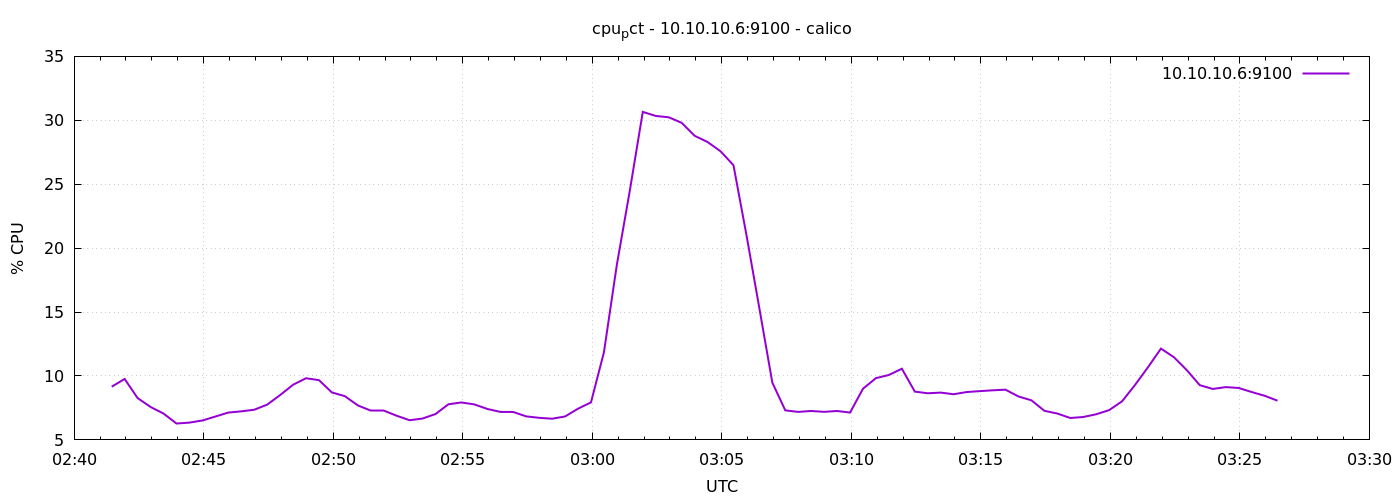

The table this chart was drawn from, first rows:
1776825687	9.161904761907259
1776825717	9.767
1776825747	8.273
1776825777	7.576
1776825807	7.062
1776825837	6.281
1776825867	6.352
1776825897	6.518
1776825927	6.826
1776825957	7.138
1776825987	7.233
1776826017	7.358
1776826047	7.757
1776826077	8.505
1776826107	9.314
1776826137	9.822
1776826167	9.676
1776826197	8.712
1776826227	8.422
1776826257	7.7
1776826287	7.333
1776826317	7.333
1776826347	6.89
1776826377	6.538
1776826407	6.673
1776826437	7.024
1776826467	7.788
1776826497	7.929
1776826527	7.776
1776826557	7.42
1776826587	7.19
1776826617	7.184
1776826647	6.84
1776826677	6.727
1776826707	6.657
1776826737	6.833
1776826767	7.442
1776826797	7.933
1776826827	11.85
1776826857	18.72
1776826887	24.51
1776826917	30.66
1776826947	30.34
1776826977	30.24
1776827007	29.8
1776827037	28.79
1776827067	28.3
1776827097	27.58
1776827127	26.49
1776827157	21.04
1776827187	15.29
1776827217	9.481
1776827247	7.31
1776827277	7.19
1776827307	7.262
1776827337	7.195
1776827367	7.262
1776827397	7.138
1776827427	9.005
1776827457	9.833
1776827487	10.08
... 30 more rows
